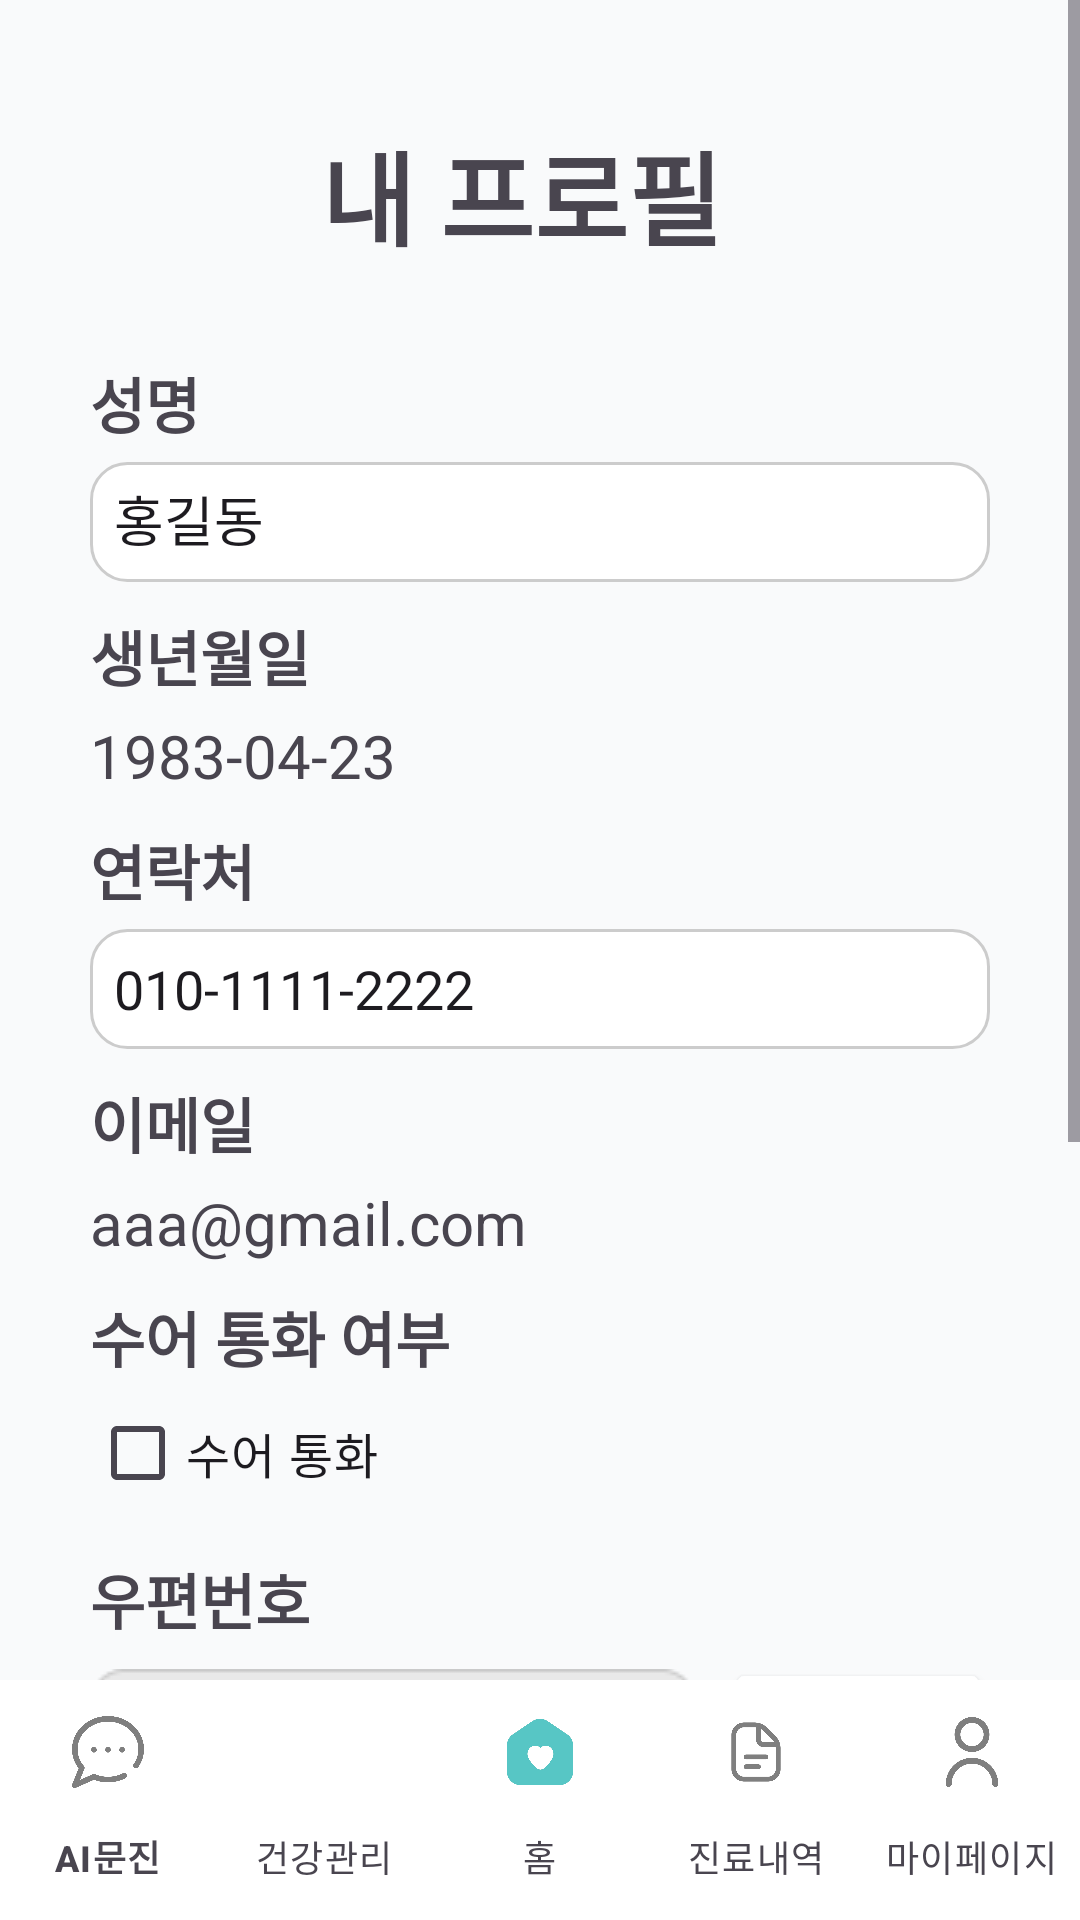

Layout XML and referenced resources for this Android screen:
<!-- AndroidManifest.xml: application theme Theme.Silmedy -->
<!-- res/layout/activity_my_edit.xml -->
<?xml version="1.0" encoding="utf-8"?>
<androidx.constraintlayout.widget.ConstraintLayout xmlns:android="http://schemas.android.com/apk/res/android"
    xmlns:app="http://schemas.android.com/apk/res-auto"
    xmlns:tools="http://schemas.android.com/tools"
    android:layout_width="match_parent"
    android:layout_height="match_parent"
    android:background="#F9FAFB">

    
    <ScrollView
        android:id="@+id/scrollView"
        android:layout_width="0dp"
        android:layout_height="0dp"
        app:layout_constraintBottom_toTopOf="@id/bottom_navigation"
        app:layout_constraintEnd_toEndOf="parent"
        app:layout_constraintStart_toStartOf="parent"
        app:layout_constraintTop_toTopOf="parent">

        <LinearLayout
            android:layout_width="match_parent"
            android:layout_height="wrap_content"
            android:orientation="vertical">

            <Space
                android:layout_width="match_parent"
                android:layout_height="40dp" />

            <LinearLayout
                android:layout_width="match_parent"
                android:layout_height="wrap_content"
                android:layout_marginBottom="30dp"
                android:orientation="horizontal">

                <ImageView
                    android:id="@+id/btnBack"
                    android:layout_width="24dp"
                    android:layout_height="24dp"
                    android:layout_marginStart="16dp"
                    android:layout_marginLeft="30dp"
                    android:layout_marginTop="12dp"
                    android:background="?attr/selectableItemBackgroundBorderless"
                    android:contentDescription="@string/btn_back"
                    android:src="@drawable/ic_arrow_back" />

                <Space
                    android:layout_width="20dp"
                    android:layout_height="wrap_content"
                    android:layout_gravity="center"
                    android:layout_weight="1" />

                <TextView
                    android:id="@+id/textView2"
                    android:layout_width="206dp"
                    android:layout_height="wrap_content"
                    android:layout_weight="1"
                    android:text="내 프로필"
                    android:textSize="34sp"
                    android:textStyle="bold" />
            </LinearLayout>

            <TextView
                android:id="@+id/textView10"
                android:layout_width="wrap_content"
                android:layout_height="wrap_content"
                android:layout_marginLeft="30dp"
                android:text="성명"
                android:textSize="20sp"
                android:textStyle="bold" />

            <EditText
                android:id="@+id/editName"
                android:layout_width="match_parent"
                android:layout_height="40dp"
                android:layout_marginLeft="30dp"
                android:layout_marginTop="5dp"
                android:layout_marginRight="30dp"
                android:background="@drawable/selected_card_background"
                android:ems="10"
                android:inputType="text"
                android:text="홍길동" />

            <Space
                android:layout_width="match_parent"
                android:layout_height="10dp" />

            <TextView
                android:id="@+id/textView21"
                android:layout_width="wrap_content"
                android:layout_height="wrap_content"
                android:layout_marginLeft="30dp"
                android:text="생년월일"
                android:textSize="20sp"
                android:textStyle="bold" />

            <TextView
                android:id="@+id/editBirthDate"
                android:layout_width="match_parent"
                android:layout_height="wrap_content"
                android:layout_marginLeft="30dp"
                android:layout_marginTop="5dp"
                android:ems="10"
                android:inputType="text"
                android:text="1983-04-23"
                android:textSize="20sp" />

            <Space
                android:layout_width="match_parent"
                android:layout_height="10dp" />

            <TextView
                android:id="@+id/textView28"
                android:layout_width="wrap_content"
                android:layout_height="wrap_content"
                android:layout_marginLeft="30dp"
                android:text="연락처"
                android:textSize="20sp"
                android:textStyle="bold" />

            <EditText
                android:id="@+id/editContact"
                android:layout_width="match_parent"
                android:layout_height="40dp"
                android:layout_marginLeft="30dp"
                android:layout_marginTop="5dp"
                android:layout_marginRight="30dp"
                android:background="@drawable/selected_card_background"
                android:ems="10"
                android:inputType="text"
                android:text="010-1111-2222" />

            <Space
                android:layout_width="match_parent"
                android:layout_height="10dp" />

            <TextView
                android:id="@+id/textView30"
                android:layout_width="wrap_content"
                android:layout_height="wrap_content"
                android:layout_marginLeft="30dp"
                android:text="이메일"
                android:textSize="20sp"
                android:textStyle="bold" />

            <TextView
                android:id="@+id/txtEmail"
                android:layout_width="wrap_content"
                android:layout_height="wrap_content"
                android:layout_marginLeft="30dp"
                android:layout_marginTop="5dp"
                android:text="aaa@gmail.com"
                android:textSize="20sp" />

            <Space
                android:layout_width="match_parent"
                android:layout_height="10dp" />

            <TextView
                android:id="@+id/textView32"
                android:layout_width="wrap_content"
                android:layout_height="wrap_content"
                android:layout_marginLeft="30dp"
                android:text="수어 통화 여부"
                android:textSize="20sp"
                android:textStyle="bold" />

            <CheckBox
                android:id="@+id/checkboxDefault"
                android:layout_width="wrap_content"
                android:layout_height="wrap_content"
                android:layout_marginLeft="30dp"
                android:buttonTint="@color/main_color"
                android:text="수어 통화"
                android:textSize="16sp" />

            <Space
                android:layout_width="match_parent"
                android:layout_height="10dp" />

            <TextView
                android:id="@+id/textView33"
                android:layout_width="wrap_content"
                android:layout_height="wrap_content"
                android:layout_marginLeft="30dp"
                android:text="우편번호"
                android:textSize="20sp"
                android:textStyle="bold" />

            <LinearLayout
                android:layout_width="match_parent"
                android:layout_height="wrap_content"
                android:layout_marginLeft="30dp"
                android:layout_marginTop="5dp"
                android:layout_marginRight="30dp"
                android:orientation="horizontal">

                <TextView
                    android:id="@+id/txtPostalCode"
                    android:layout_width="200dp"
                    android:layout_height="wrap_content"
                    android:layout_weight="1"
                    android:background="@drawable/gray_box"
                    android:gravity="center"
                    android:text="1234"
                    android:textAlignment="center"
                    android:textSize="16sp" />

                <Space
                    android:layout_width="10dp"
                    android:layout_height="wrap_content" />

                <Button
                    android:id="@+id/btnZipSearch"
                    android:layout_width="wrap_content"
                    android:layout_height="45dp"
                    android:backgroundTint="@color/button_default_color"
                    android:text="주소 검색"
                    android:textColor="@color/main_color"
                    app:cornerRadius="12sp"
                    app:strokeColor="@color/main_color"
                    app:strokeWidth="1dp" />
            </LinearLayout>

            <Space
                android:layout_width="match_parent"
                android:layout_height="5dp" />

            <TextView
                android:id="@+id/txtAddress"
                android:layout_width="match_parent"
                android:layout_height="wrap_content"
                android:layout_marginLeft="30dp"
                android:layout_marginRight="30dp"
                android:background="@drawable/gray_box"
                android:gravity="center"
                android:text="주소"
                android:textAlignment="center"
                android:textSize="16sp" />

            <Space
                android:layout_width="match_parent"
                android:layout_height="10dp" />

            <TextView
                android:id="@+id/textView36"
                android:layout_width="match_parent"
                android:layout_height="wrap_content"
                android:layout_marginLeft="30dp"
                android:text="상세주소"
                android:textSize="20sp"
                android:textStyle="bold" />

            <EditText
                android:id="@+id/editDetailAddress"
                android:layout_width="match_parent"
                android:layout_height="40dp"
                android:layout_marginLeft="30dp"
                android:layout_marginTop="5dp"
                android:layout_marginRight="30dp"
                android:background="@drawable/selected_card_background"
                android:ems="10"
                android:inputType="text"
                android:text="ABC빌라 3층 301호" />

            <Button
                android:id="@+id/btnChangeEdit"
                android:layout_width="match_parent"
                android:layout_height="50dp"
                android:layout_marginLeft="30dp"
                android:layout_marginTop="30dp"
                android:layout_marginRight="30dp"
                android:backgroundTint="@color/main_color"
                android:text="정보 저장"
                android:textColor="@color/button_default_color"
                app:cornerRadius="12sp" />

            <Space
                android:layout_width="match_parent"
                android:layout_height="20dp" />
        </LinearLayout>
    </ScrollView>

    
    <com.google.android.material.bottomnavigation.BottomNavigationView
        android:id="@+id/bottom_navigation"
        android:layout_width="0dp"
        android:layout_height="wrap_content"
        android:background="@android:color/white"
        app:itemIconTint="@xml/selector_bottom_nav"
        app:itemTextColor="@xml/selector_bottom_nav"
        app:labelVisibilityMode="labeled"
        app:layout_constraintBottom_toBottomOf="parent"
        app:layout_constraintStart_toStartOf="parent"
        app:layout_constraintEnd_toEndOf="parent"
        app:menu="@menu/menu_bottom_nav" />

</androidx.constraintlayout.widget.ConstraintLayout>
<!-- resources referenced by this layout -->
<resources>
  <color name="button_default_color">#FFFFFF</color>
  <color name="main_color">#57C6C5</color>
  <!-- drawable gray_box: png bitmap (drawable, 764 bytes) -->
  <!-- drawable selected_card_background (drawable) -->
  <?xml version="1.0" encoding="utf-8"?>
  <selector xmlns:android="http://schemas.android.com/apk/res/android">
      <item android:state_selected="true">
          <shape android:shape="rectangle">
              <solid android:color="@color/deep_purple" />
              <corners android:radius="12dp" />
              <stroke android:width="2dp" android:color="@color/light_purple" />
              <padding android:left="8dp" android:top="8dp" android:right="8dp" android:bottom="8dp" />
          </shape>
      </item>
      <item>
          <shape android:shape="rectangle">
              <solid android:color="@color/white" />
              <corners android:radius="12dp" />
              <stroke android:width="1dp" android:color="@color/default_button_border" />
          </shape>
      </item>
  </selector>
  <string name="btn_back">뒤로가기</string>
  <style name="Theme.Silmedy" parent="Base.Theme.Silmedy" />
  <color name="deep_purple">#673AB7</color>
  <color name="light_purple">#D1C4E9</color>
  <color name="white">#FFFFFFFF</color>
  <color name="default_button_border">#CCCCCC</color>
  <style name="Base.Theme.Silmedy" parent="Theme.Material3.DayNight.NoActionBar">
          
          
          
          <item name="android:statusBarColor">@android:color/white</item>
          
          <item name="android:windowLightStatusBar">true</item>
      </style>
</resources>
